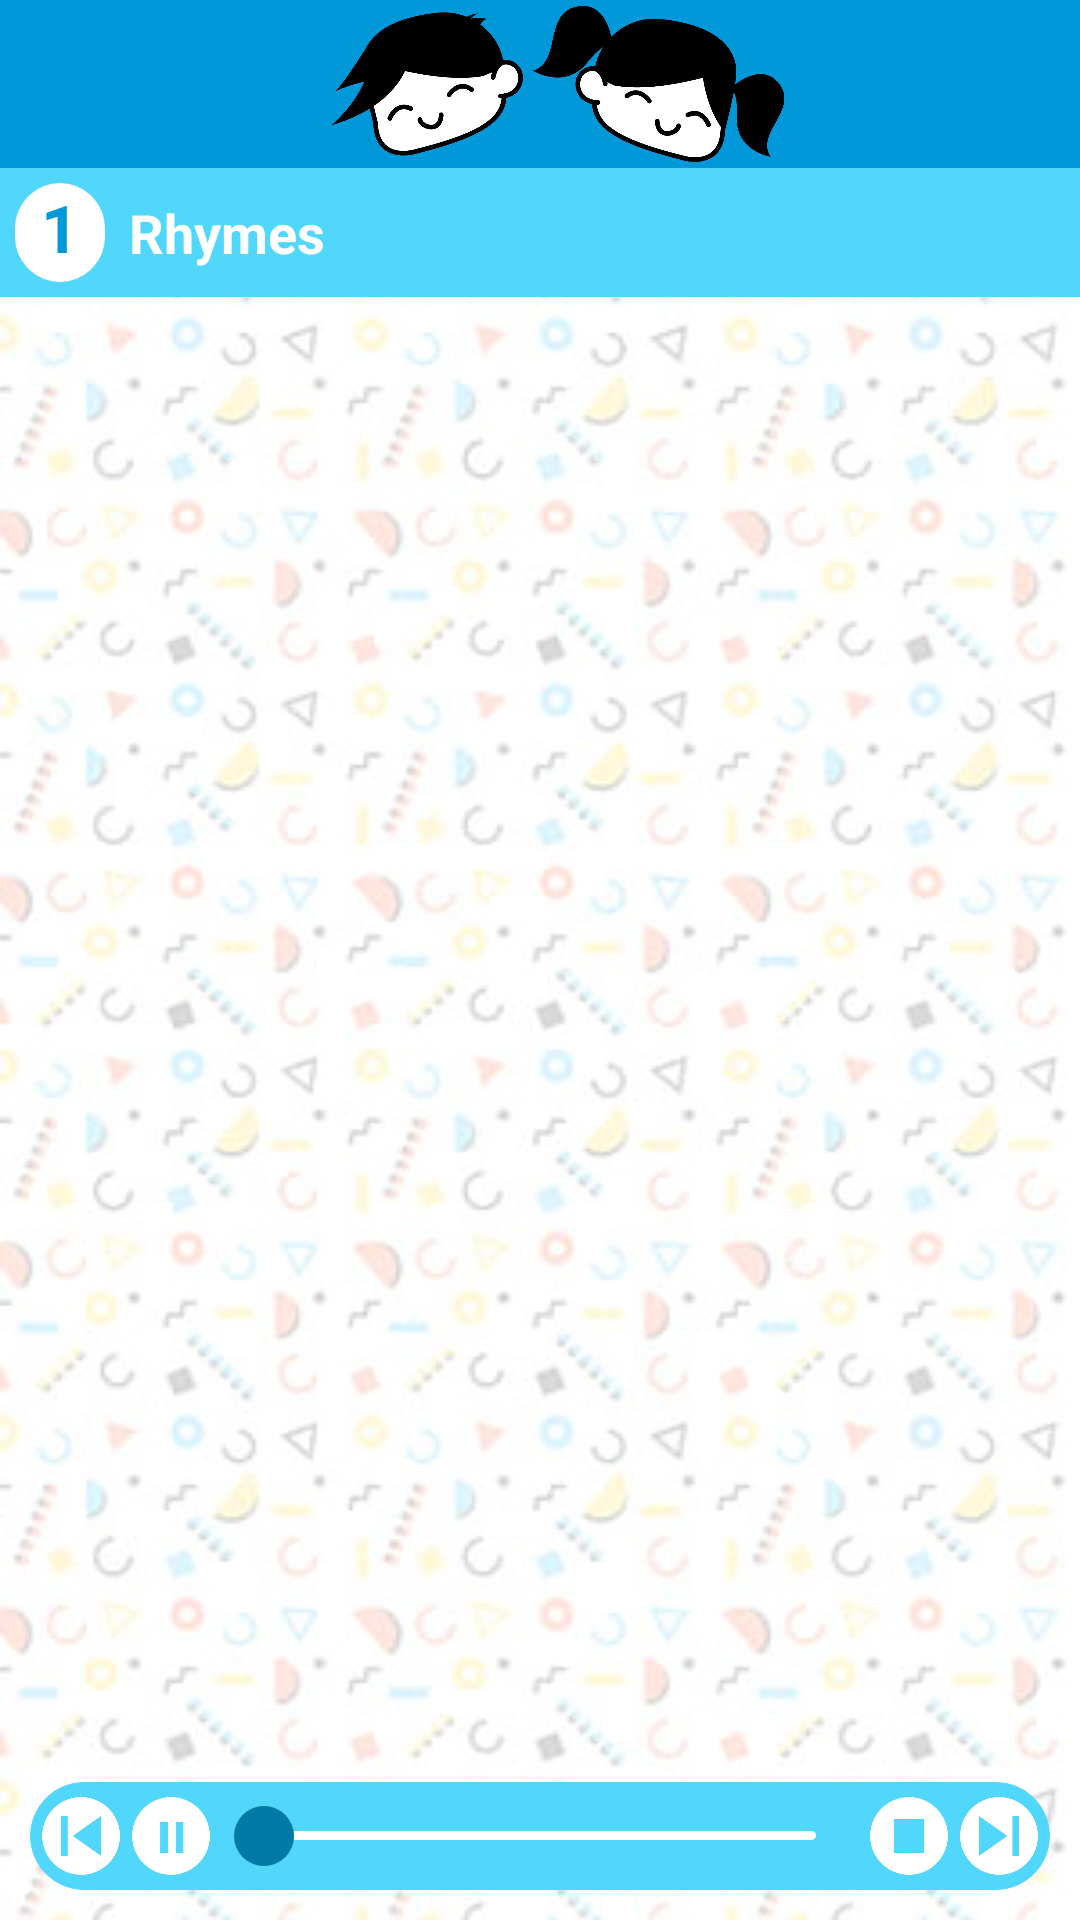

Reconstruct the res/layout file that produces this screen, plus the resources it refers to.
<!-- AndroidManifest.xml: application theme AppTheme -->
<!-- res/layout/activity_english_song_lyrics.xml -->
<?xml version="1.0" encoding="utf-8"?>
<RelativeLayout
    xmlns:android="http://schemas.android.com/apk/res/android"
    xmlns:app="http://schemas.android.com/apk/res-auto"
    xmlns:tools="http://schemas.android.com/tools"
    android:layout_width="match_parent"
    android:layout_height="match_parent"
    android:background="@drawable/bgartboard2"
    tools:context=".english.english_fragmant.playmusic_lyrics.EnglishLyricsActivity">

    <androidx.appcompat.widget.Toolbar
        android:id="@+id/toolbar_song_lyrics"
        android:theme="@style/toolbar_style"
        app:titleTextColor="@android:color/white"
        android:layout_width="match_parent"
        android:layout_height="?attr/actionBarSize"
        android:padding="2dp"
        android:background="@color/colorPrimary" >

        <ImageView
            android:layout_width="match_parent"
            android:layout_height="match_parent"
            android:src="@drawable/nav_logo"/>


    </androidx.appcompat.widget.Toolbar>



    <RelativeLayout
        android:id="@+id/view_foreground"
        android:layout_below="@id/toolbar_song_lyrics"
        android:layout_width="match_parent"
        android:layout_height="wrap_content"
        android:background="@color/backgndcolor"
        android:padding="2dp"
        >

        <TextView
            android:id="@+id/toolbar_kobita_number"
            android:layout_width="30dp"
            android:layout_height="33dp"
            android:layout_margin="3dp"
            android:paddingBottom="2dp"
            android:textStyle="bold"
            android:layout_alignParentStart="true"
            android:textColor="@color/colorPrimary"
            android:textSize="22sp"
            android:gravity="center_horizontal"
            android:text="1"
            android:background="@drawable/number_index_view"
            android:layout_centerVertical="true"/>

        <TextView
            android:id="@+id/toolbar_kobita_name"
            android:layout_width="match_parent"
            android:layout_height="wrap_content"
            android:layout_toEndOf="@+id/toolbar_kobita_number"
            android:layout_marginStart="5dp"
            android:layout_centerVertical="true"
            android:text="Rhymes"
            android:textSize="18sp"
            android:textAllCaps="false"
            android:textColor="@android:color/white"
            android:textStyle="bold" />


    </RelativeLayout>

    <androidx.recyclerview.widget.RecyclerView
        android:layout_marginTop="100dp"
        android:id="@+id/rv_list_of_kobita"
        android:layout_width="match_parent"
        android:layout_height="match_parent"
        android:layout_below="@+id/view_foreground"
        android:layout_above="@+id/view_mediaplayer"
        android:padding="8dp"
        android:clipChildren="false"
        android:clipToPadding="false"
        android:divider="@android:color/transparent"
        android:dividerHeight="10dp"/>


    <RelativeLayout
        android:id="@+id/view_mediaplayer"
        android:layout_alignParentBottom="true"
        android:layout_width="match_parent"
        android:layout_height="wrap_content"
        android:layout_margin="10dp"
        android:paddingTop="3dp"
        android:paddingBottom="3dp"
        android:background="@drawable/item_background"
        >
        <ImageButton
            android:id="@+id/img_prev"
            android:layout_width="@dimen/imgsize"
            android:layout_height="@dimen/imgsize"
            android:background="@drawable/number_index_view"
            android:padding="@dimen/imgPadding"
            android:layout_alignParentStart="true"
            android:layout_marginStart="2dp"
            android:scaleType="centerCrop"
            android:backgroundTint="@color/backgndcolor"
            android:src="@drawable/player_prev" />

        <ImageButton
            android:id="@+id/img_play_pause"
            android:layout_width="@dimen/imgsize"
            android:layout_height="@dimen/imgsize"
            android:background="@drawable/number_index_view"
            android:backgroundTint="@color/backgndcolor"
            android:padding="@dimen/imgPadding"
            android:layout_toEndOf="@+id/img_prev"
            android:scaleType="centerCrop"
            android:src="@drawable/player_pause"/>


        <SeekBar
            android:id="@+id/seekbar"
            android:layout_width="match_parent"
            android:layout_height="30dp"
            android:thumb="@drawable/thumbstyle"
            android:indeterminate="false"
            android:maxHeight="3dp"
            android:minHeight="3dp"
            android:progressDrawable="@drawable/seekprogress"
            android:layout_toStartOf="@+id/img_stop"
            android:layout_toEndOf="@+id/img_play_pause"
            />

        <ImageButton
            android:id="@+id/img_stop"
            android:layout_width="@dimen/imgsize"
            android:layout_height="@dimen/imgsize"
            android:background="@drawable/number_index_view"
            android:backgroundTint="@color/backgndcolor"
            android:padding="@dimen/imgPadding"
            android:layout_toStartOf="@+id/img_next"
            android:scaleType="centerCrop"
            android:src="@drawable/player_stop" />

        <ImageButton
            android:id="@+id/img_next"
            android:layout_width="@dimen/imgsize"
            android:layout_height="@dimen/imgsize"
            android:background="@drawable/number_index_view"
            android:backgroundTint="@color/backgndcolor"
            android:padding="@dimen/imgPadding"
            android:layout_alignParentEnd="true"
            android:scaleType="centerCrop"
            android:src="@drawable/player_next"
            android:layout_marginEnd="2dp"/>

    </RelativeLayout>
</RelativeLayout>
<!-- resources referenced by this layout -->
<resources>
  <color name="backgndcolor">#51D6FC</color>
  <color name="colorPrimary">#0098D9</color>
  <dimen name="imgPadding">2dp</dimen>
  <dimen name="imgsize">30dp</dimen>
  <!-- drawable bgartboard2: jpg bitmap (drawable, 47813 bytes) -->
  <!-- drawable item_background (drawable) -->
  <?xml version="1.0" encoding="utf-8"?>
  <shape android:shape="rectangle"
      xmlns:android="http://schemas.android.com/apk/res/android">
  
      <corners android:radius="60dp" />
      <stroke
          android:width="1px"
          android:color="@color/backgndcolor" />
      <solid
          android:color="@color/backgndcolor"
          />
  </shape>
  <!-- drawable nav_logo: png bitmap (drawable, 47166 bytes) -->
  <!-- drawable number_index_view (drawable) -->
  <?xml version="1.0" encoding="utf-8"?>
  <shape android:shape="rectangle"
      xmlns:android="http://schemas.android.com/apk/res/android">
  
      <corners android:radius="60dp" />
      <stroke
          android:width="1px"
          android:color="@android:color/white" />
      <solid
          android:color="@android:color/white"
          />
  </shape>
  <!-- drawable player_next: png bitmap (drawable, 3644 bytes) -->
  <!-- drawable player_pause: png bitmap (drawable, 3172 bytes) -->
  <!-- drawable player_prev: png bitmap (drawable, 3671 bytes) -->
  <!-- drawable player_stop: png bitmap (drawable, 3105 bytes) -->
  <!-- drawable seekprogress (drawable) -->
  <?xml version="1.0" encoding="utf-8"?>
  <layer-list xmlns:android="http://schemas.android.com/apk/res/android">
      <item android:id="@android:id/background">
          <shape>
              <corners android:radius="5dip" />
              <solid android:color="@android:color/white" />
          </shape>
      </item>
      <item android:id="@android:id/progress">
          <clip>
              <shape>
                  <corners android:radius="5dip" />
                  <solid android:color="@color/seekProgresstint" />
              </shape>
          </clip>
      </item>
  
      <item android:id="@android:id/secondaryProgress">
          <clip>
              <shape>
                  <corners android:radius="5dip" />
                  <solid android:color="@android:color/white" />
              </shape>
          </clip>
      </item>
  </layer-list>
  <!-- drawable thumbstyle (drawable) -->
  <?xml version="1.0" encoding="utf-8"?>
  <selector xmlns:android="http://schemas.android.com/apk/res/android">
      <item>
          <shape android:shape="oval">
              <solid android:color="@color/colorPrimaryDark"/>
              <size android:height="20dp" android:width="20dp"/>
          </shape>
      </item>
  </selector>
  <style name="toolbar_style" parent="Base.ThemeOverlay.AppCompat.ActionBar">
          <item name="android:textAllCaps">true</item>
      </style>
  <style name="AppTheme" parent="Theme.AppCompat.Light.NoActionBar">
          
          <item name="colorPrimary">@color/colorPrimary</item>
          <item name="colorPrimaryDark">@color/colorPrimaryDark</item>
          <item name="colorAccent">@color/colorAccent</item>
      </style>
  <color name="seekProgresstint">#8151D6FC</color>
  <color name="colorPrimaryDark">#0179A6</color>
  <color name="colorAccent">#0098D9</color>
</resources>
